Run: headless pygame with SDL's dummy video driver; simulated clock (each Clock.tick advances the game by its frame time, no real sleeping); random seed 0; keys injected as events and as key.get_pressed() state; no mouse input.
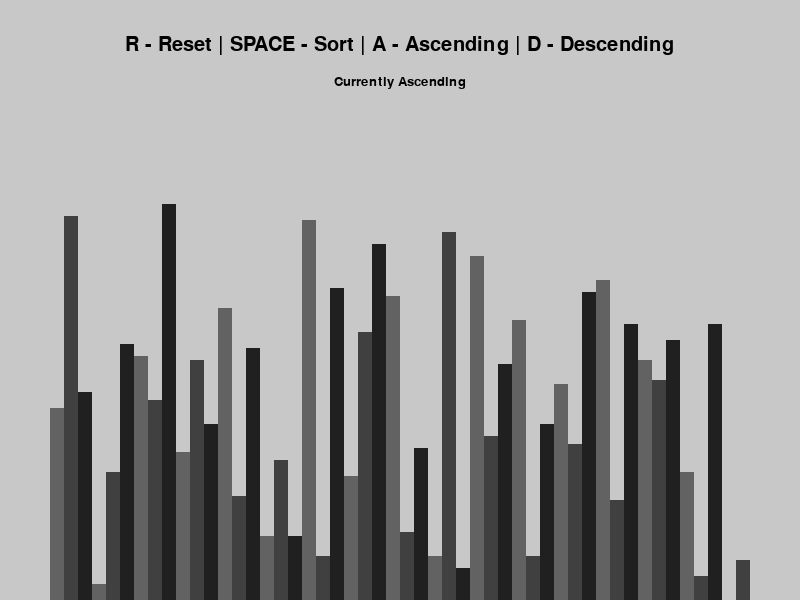
Frame 1 of 4 · flips 1–60 · no input
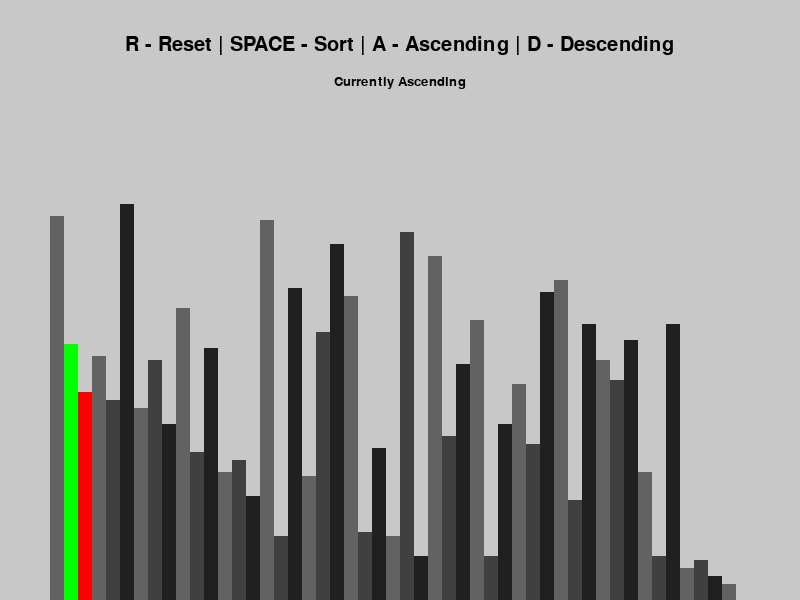
Frame 2 of 4 · flips 61–180 · tapped SPACE, RETURN · held RIGHT (→), D
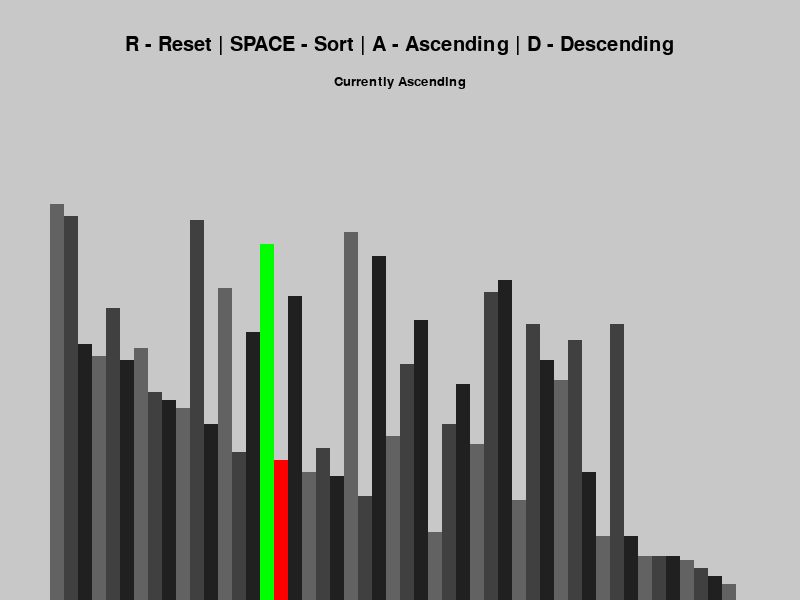
Frame 3 of 4 · flips 181–300 · held DOWN (↓), S
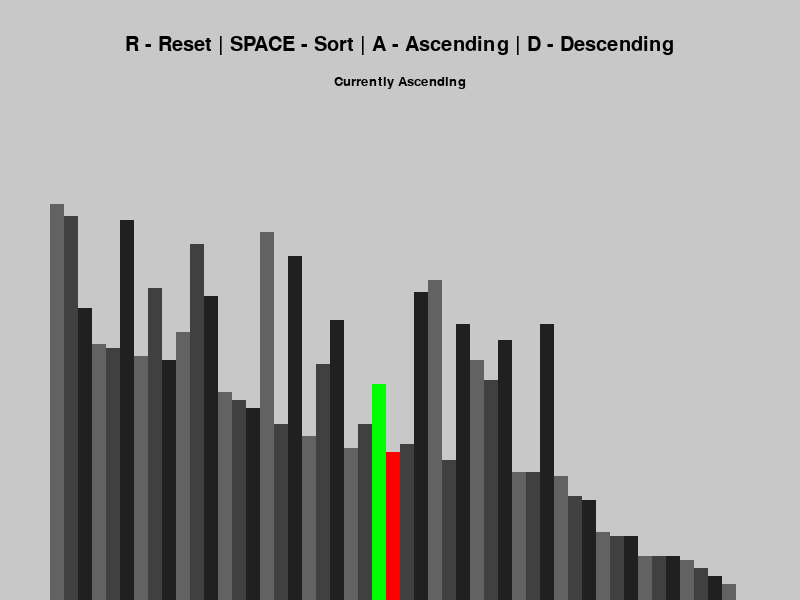
Frame 4 of 4 · flips 301–420 · held LEFT (←), A, UP (↑), W

The pygame program that drew these frames:

import os
import pygame
import random
import math
pygame.init()


class VisualInfo:
    BG = (200, 200, 200)
    BLACK = (0, 0, 0)
    GREEN = (0, 255, 0)
    RED = (255, 0, 0)

    GRADIENTS = [
        (98, 98, 98),
        (64, 64, 64),
        (32, 32, 32)
    ]

    FONT = pygame.font.SysFont("None", 30)
    SMALL_FONT = pygame.font.SysFont("None", 20)

    SIDE_PAD = 100
    TOP_PAD = 150

    def __init__(self, width, height, lst):
        self.width = width
        self.height = height

        self.window = pygame.display.set_mode((width, height))
        pygame.display.set_caption("Bubble Sort Visualisation")
        self.set_list(lst)

    def set_list(self, lst):
        self.lst = lst
        self.min_val = min(lst)
        self.max_val = max(lst)

        self.bar_width = round((self.width - self.SIDE_PAD) / len(lst))
        self.bar_height = math.floor((self.height - self.TOP_PAD) / (self.max_val - self.min_val))
        self.start_draw = self.SIDE_PAD // 2


def generate_starting_list(n, min_val, max_val):
    lst = []

    for _ in range(n):
        val = random.randint(min_val, max_val)
        lst.append(val)
    return lst


def draw(vis_info, ascending):
    vis_info.window.fill(vis_info.BG)

    controls = vis_info.FONT.render("R - Reset | SPACE - Sort | A - Ascending | D - Descending", 1, vis_info.BLACK)
    vis_info.window.blit(controls, ((vis_info.width - controls.get_width())/2, 35))

    curr_order = vis_info.SMALL_FONT.render(f"{'Currently Ascending' if ascending else 'Currently Descending'}", 1, vis_info.BLACK)
    vis_info.window.blit(curr_order, ((vis_info.width - curr_order.get_width())/2, 75))

    draw_list(vis_info)
    pygame.display.update()


def draw_list(vis_info, color_positions={}, clear_bg=False):
    lst = vis_info.lst

    if clear_bg:
        clear_rect = (vis_info.SIDE_PAD//2, vis_info.TOP_PAD, vis_info.width-vis_info.SIDE_PAD, vis_info.height-vis_info.TOP_PAD)
        pygame.draw.rect(vis_info.window, vis_info.BG, clear_rect)

    for i, val in enumerate(lst):
        x = vis_info.start_draw + (vis_info.bar_width * i)
        y = vis_info.height - (val - vis_info.min_val) * vis_info.bar_height

        color = vis_info.GRADIENTS[i % 3]

        if i in color_positions:
            color = color_positions[i]

        pygame.draw.rect(vis_info.window, color, (x, y, vis_info.bar_width, vis_info.height))

    if clear_bg:
        pygame.display.update()


def bubble_sort(vis_info, ascending):
    lst = vis_info.lst

    for i in range(len(lst)):
        for j in range(0, len(lst)-i-1):
            if (lst[j] > lst[j+1] and ascending) or (lst[j] < lst[j+1] and not ascending):
                lst[j], lst[j+1] = lst[j+1], lst[j]
                draw_list(vis_info, {j: vis_info.GREEN, j+1: vis_info.RED}, True)
                yield True

    return lst


def main():
    run = True
    clock = pygame.time.Clock()

    sorting = False
    ascending = True

    n = 50
    min_val = 0
    max_val = 100

    lst = generate_starting_list(n, min_val, max_val)

    vis_info = VisualInfo(800, 600, lst)

    algorithm_generator = None

    while run:
        clock.tick(120)

        if sorting:
            try:
                next(algorithm_generator)
            except StopIteration:
                sorting = False
        else:
            draw(vis_info, ascending)

        for event in pygame.event.get():
            if event.type == pygame.QUIT:
                run = False

            if event.type == pygame.KEYDOWN:
                if event.key == pygame.K_r:
                    lst = generate_starting_list(n, min_val, max_val)
                    vis_info.set_list(lst)
                    sorting = False
                elif event.key == pygame.K_SPACE and not sorting:
                    sorting = True
                    algorithm_generator = bubble_sort(vis_info, ascending)
                elif event.key == pygame.K_a and not sorting:
                    ascending = True
                elif event.key == pygame.K_d and not sorting:
                    ascending = False

    pygame.quit()
    os.system("python Python\Algorithms\AlgorithmVisualisations\menu.py")


if __name__ == "__main__":
    try:
        main()
    except Exception as e:
        if str(e) == "display Surface quit":  # handle exception thrown when window is closed during search
            pass
        elif str(e) == "video system not initialized":  # handle irrelevant error
            pass
        else:
            print(e)
